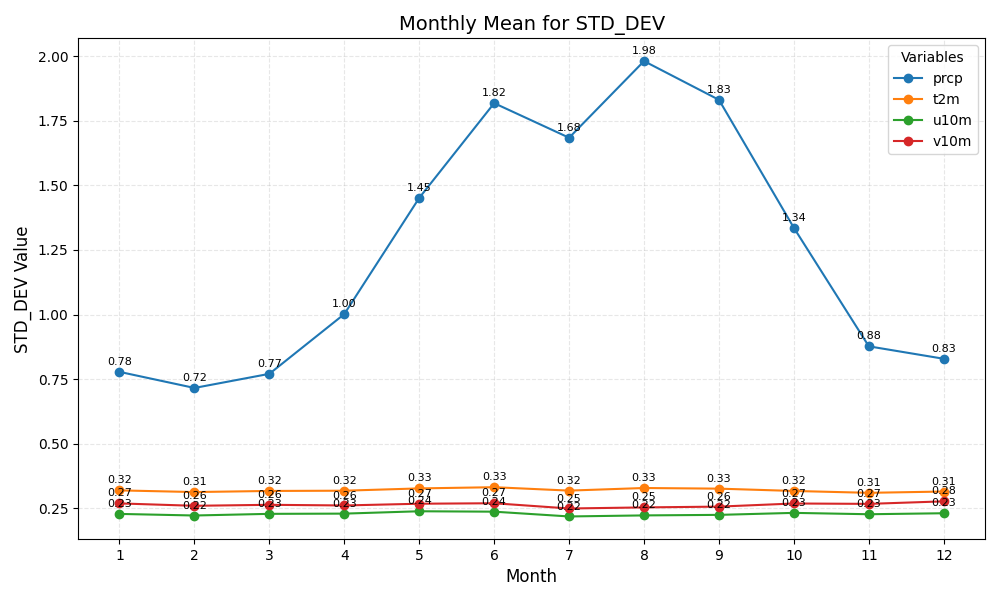

Values plotted in this chart, from the file beside it:
month	prcp	t2m	u10m	v10m
1	0.78	0.32	0.23	0.27
2	0.72	0.31	0.22	0.26
3	0.77	0.32	0.23	0.26
4	1.00	0.32	0.23	0.26
5	1.45	0.33	0.24	0.27
6	1.82	0.33	0.24	0.27
7	1.68	0.32	0.22	0.25
8	1.98	0.33	0.22	0.25
9	1.83	0.33	0.22	0.26
10	1.34	0.32	0.23	0.27
11	0.88	0.31	0.23	0.27
12	0.83	0.31	0.23	0.28
